Photos from the image-classification dataset "Dataset 2" in the GitHub repository fanweiying/Symmetry-recognition. Its 14 classes are: 10-fold symmetry order, 12-fold symmetry order, 14-fold symmetry order, 16-fold symmetry order, 18-fold symmetry order, 20-fold symmetry order, 2-fold symmetry order, 3-fold symmetry order, 4-fold symmetry order, 5-fold symmetry order, 6-fold symmetry order, 7-fold symmetry order, 8-fold symmetry order, 9-fold symmetry order.

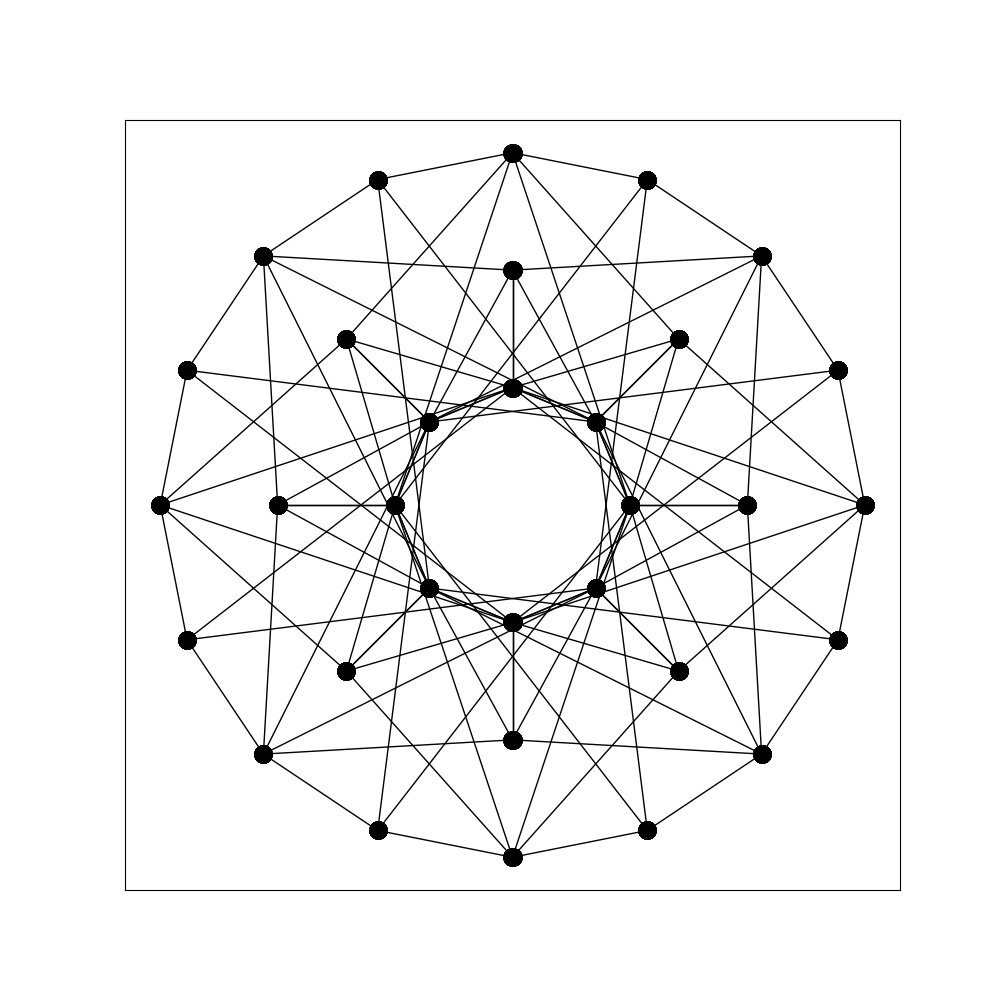
Label: 16-fold symmetry order

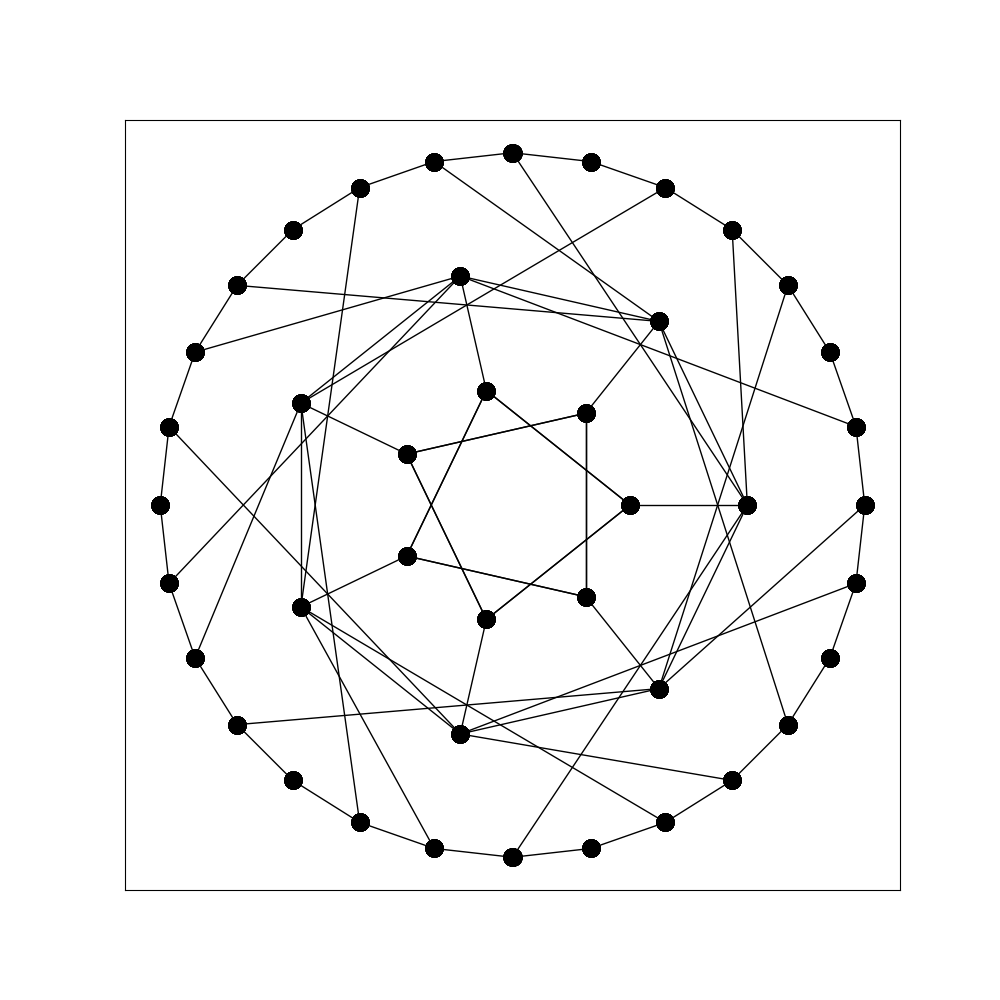
Label: 7-fold symmetry order

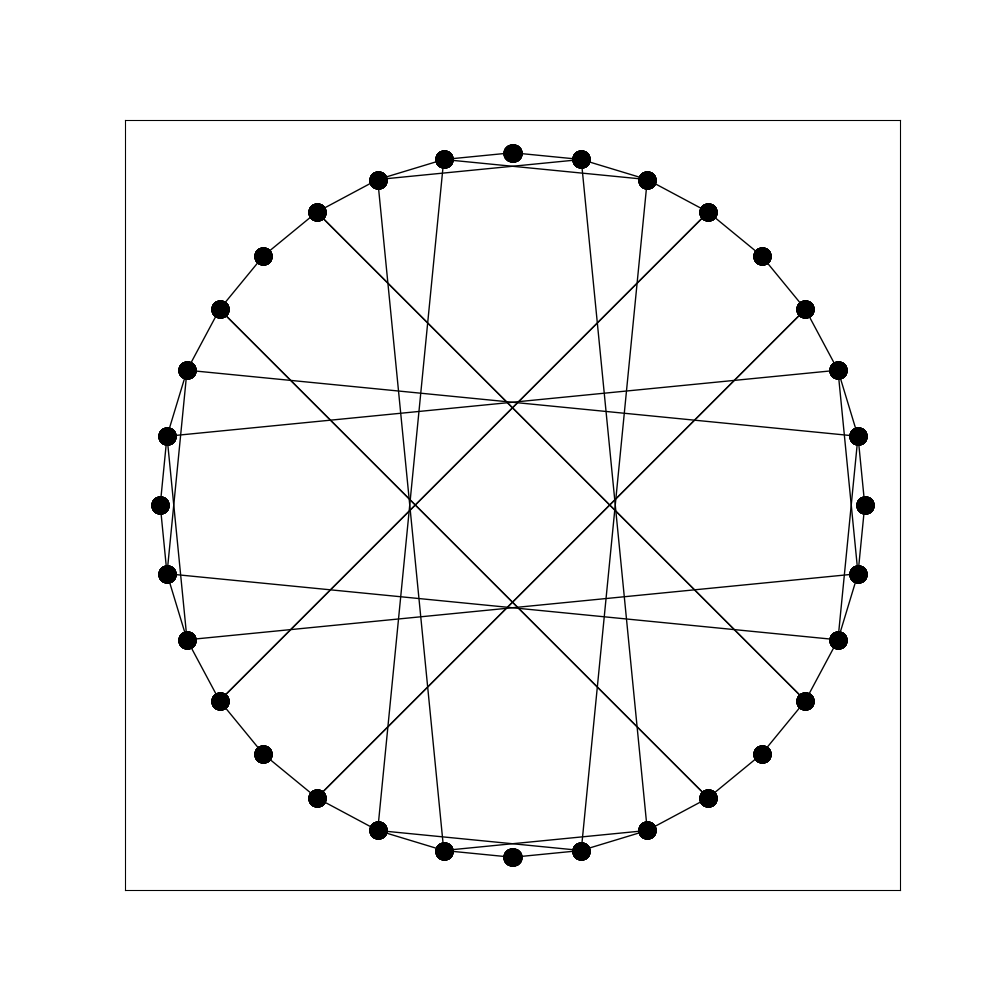
Label: 8-fold symmetry order

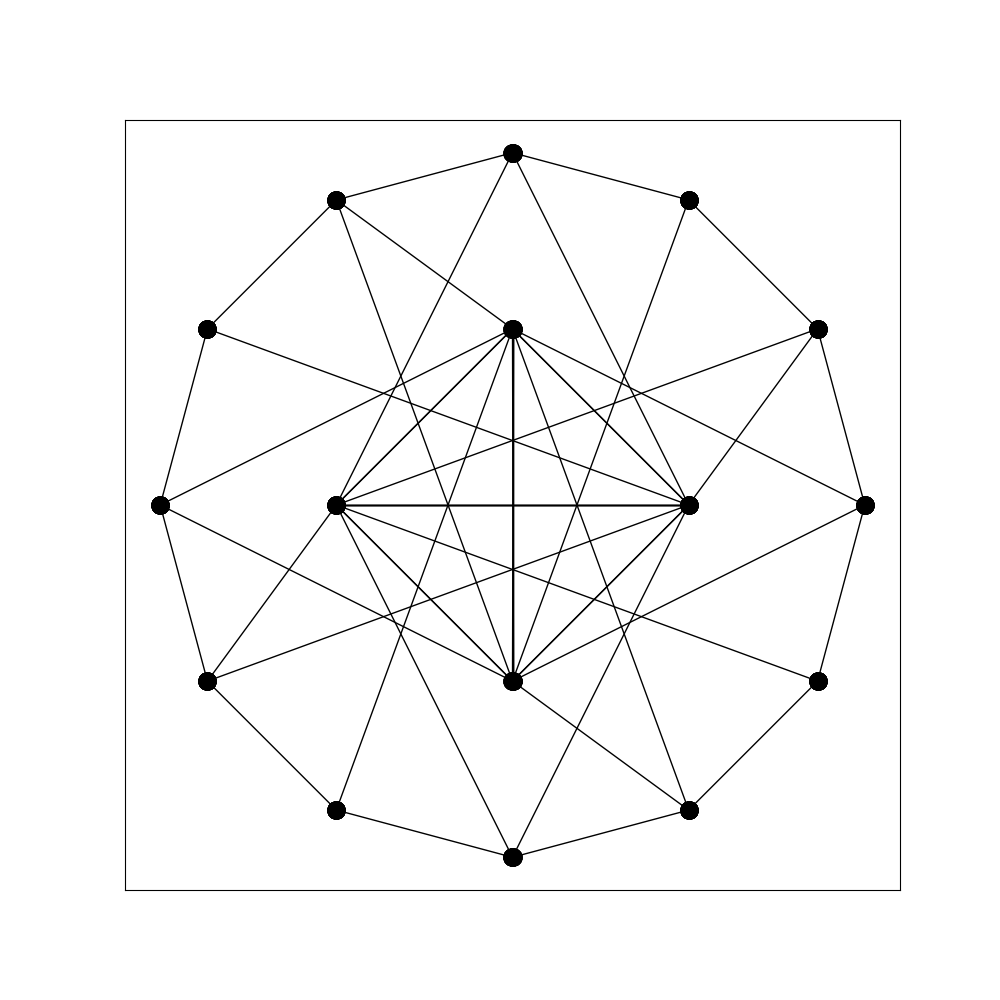
Label: 4-fold symmetry order
